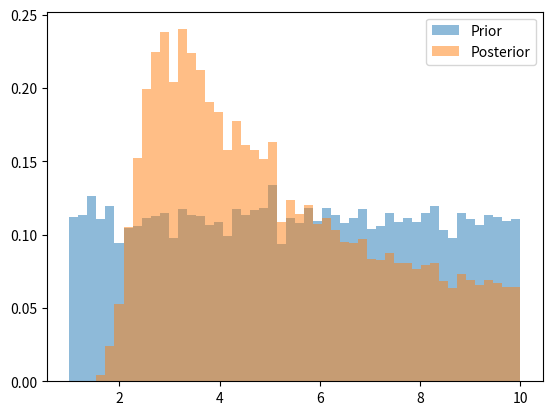

The script that saved this image:
import numpy as np
import matplotlib.pyplot as plt

def simulation(theta):
    return theta**(-1.5) + np.random.normal(0, 0.001)

def prior(N):
    return np.random.uniform(1, 10, N)

def likelihood(theta, data):
    return -0.5 * (data - theta**(-1.5))**2/0.1**2 - 0.5*np.log(0.001**2)

def posterior(theta, data):
    return likelihood(theta, data) + np.log(1/9)

N = 10000
samples = prior(N)
data = [simulation(samples[i]) for i in range(N)]

true_data = simulation(3)
post = np.array([posterior(samples[i], true_data) for i in range(N)])
post = np.exp(post - np.max(post)) # posterior estimator

plt.hist(samples, bins=50, density=True, alpha=0.5, label='Prior')
plt.hist(samples, weights=post, 
         bins=50, density=True, alpha=0.5, label='Posterior')
plt.legend()
plt.show()

alpha_hpdr = []
for i in range(len(samples)):
    alpha = np.mean([1])